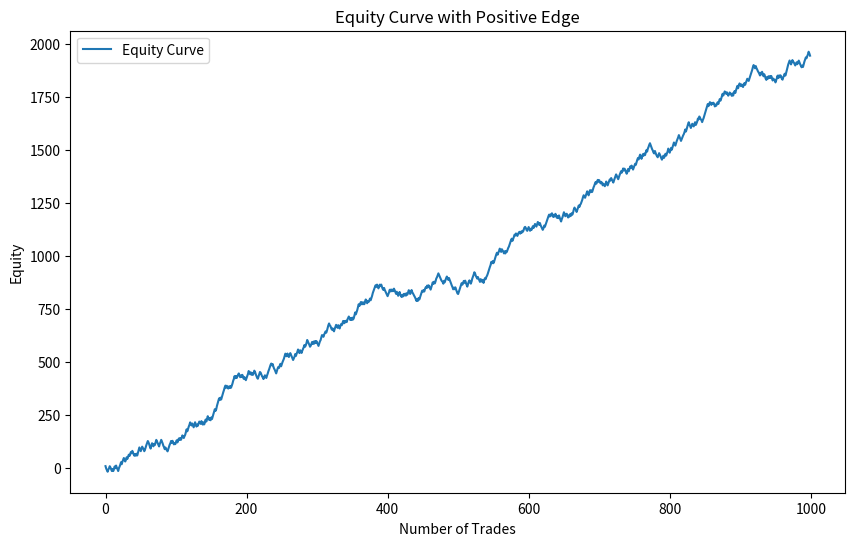
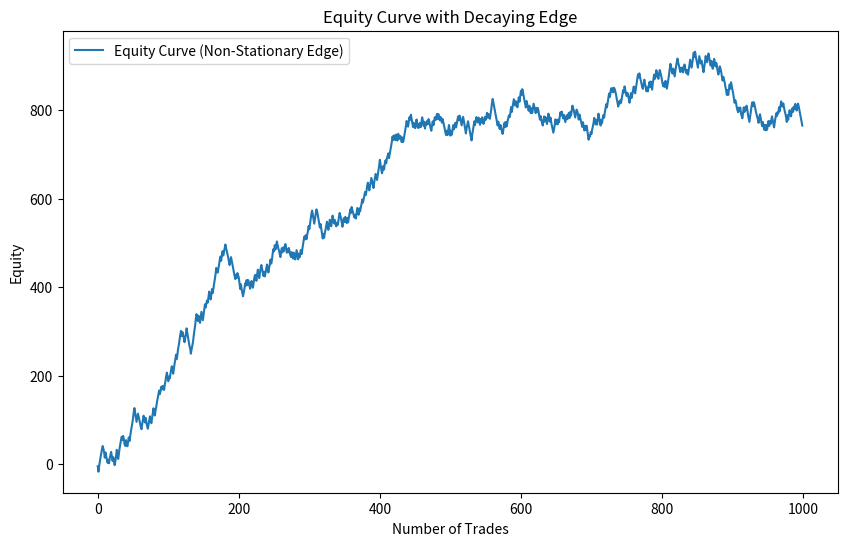
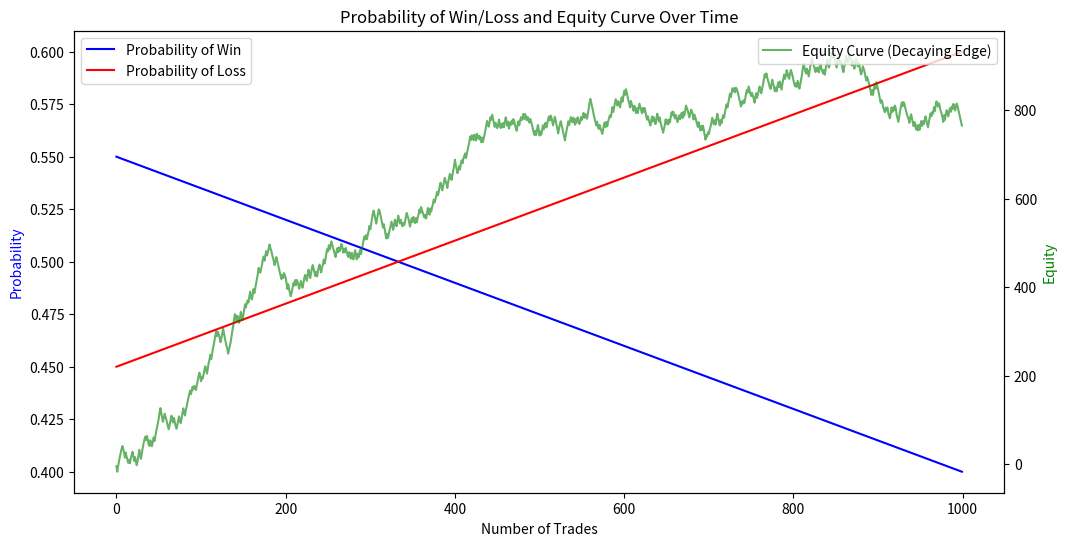
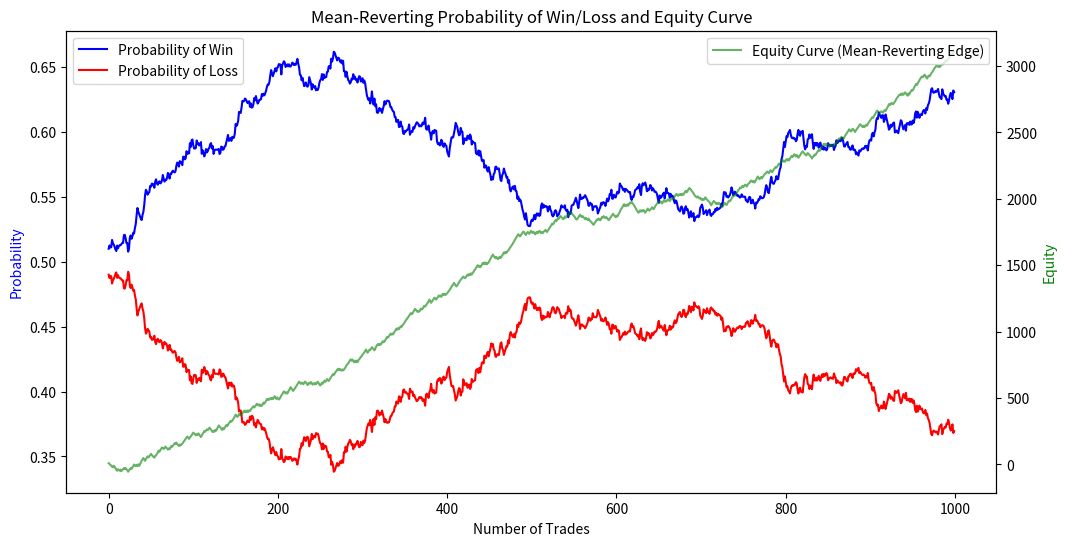
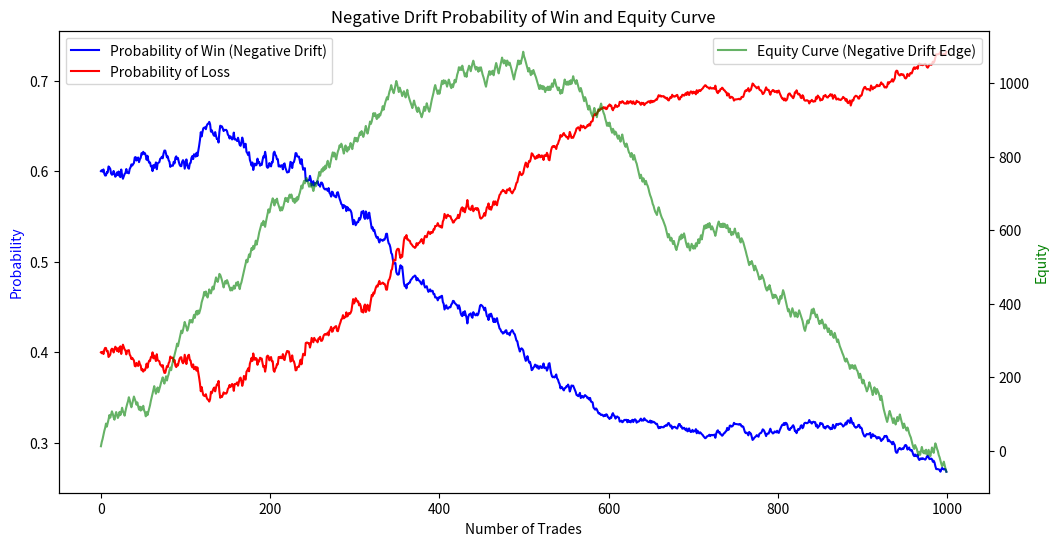

Generate these figures, in order, with matplotlib:
# # Degrading Performance in Systematic Trading
# 
# In quantitative trading, the "edge" refers to the statistical advantage a strategy has over randomness. This edge is determined by parameters like:
# 
# - Average Winner P/L ($\text{Avg Win}$)
# - Average Loser P/L ($\text{Avg Loss}$)
# - Probability of Winning Trades ($\text{P(Win)}$)
# - Probability of Losing Trades ($\text{P(Loss)}$)
# 
# ### Key Concepts:
# 1. **Positive Edge:** A strategy is considered profitable if:
# $$
# \text{Edge} = \text{P(Win)} \times \text{Avg Win} - \text{P(Loss)} \times \text{Avg Loss} > 0
# $$
# 2. **Non-Stationarity:** The parameters that define edge often change over time due to market dynamics.
# 
# ### Objectives:
# 1. Demonstrate how trading edge evolves over time.
# 2. Simulate scenarios where a strategy's edge transitions from positive to negative.
# 3. Discuss how underlying dynamics are unknown, necessitating modeling and monitoring.
# 
# ---
# 


# ## Simulating Trading Edge Over Time
# 
# To illustrate the evolution of edge, we'll:
# 
# 1. Simulate trading outcomes with a positive edge over a time series.
# 2. Introduce non-stationarity to model the transition from positive to negative edge.
# 
# ---
# 


import numpy as np
import matplotlib.pyplot as plt

# Parameters for simulation
n_trades = 1000

# Positive edge parameters
p_win = 0.55  # Probability of a win
avg_win = 10   # Average P/L for winning trades
avg_loss = -8  # Average P/L for losing trades

# Generate outcomes
win_lose = np.random.choice([1, -1], size=n_trades, p=[p_win, 1 - p_win])
trade_pnl = np.where(win_lose == 1, np.random.normal(avg_win, 2, n_trades), np.random.normal(avg_loss, 2, n_trades))
equity_curve = np.cumsum(trade_pnl)

# Plot equity curve
plt.figure(figsize=(10, 6))
plt.plot(equity_curve, label="Equity Curve")
plt.title("Equity Curve with Positive Edge")
plt.xlabel("Number of Trades")
plt.ylabel("Equity")
plt.legend()
plt.show()


# ## Introducing Non-Stationarity
# 
# To simulate a transition from positive to negative edge:
# 
# 1. Introduce time-varying parameters for $\text{P(Win)}$, $\text{Avg Win}$, and $\text{Avg Loss}$.
# 2. Gradually decrease $\text{P(Win)}$ below 0.5 and increase $\text{Avg Loss}$.
# 
# ---
# 


# Non-stationary edge parameters
n_trades = 1000
p_win_decay = np.linspace(0.55, 0.4, n_trades)  # Gradual decay in P(Win)

# Simulate non-stationary outcomes
trade_pnl_decay = []
for i in range(n_trades):
    if np.random.rand() < p_win_decay[i]:
        trade_pnl_decay.append(np.random.normal(avg_win, 2))
    else:
        trade_pnl_decay.append(np.random.normal(avg_loss, 2))

trade_pnl_decay = np.array(trade_pnl_decay)
equity_curve_decay = np.cumsum(trade_pnl_decay)

# Plot equity curve with non-stationary edge
plt.figure(figsize=(10, 6))
plt.plot(equity_curve_decay, label="Equity Curve (Non-Stationary Edge)")
plt.title("Equity Curve with Decaying Edge")
plt.xlabel("Number of Trades")
plt.ylabel("Equity")
plt.legend()
plt.show()



# ## Discussion: Why Model Dynamics?
# 
# ### Unknown Underlying Dynamics
# The dynamics of a trading strategy's performance parameters are inherently unknown. For instance:
# 
# 1. **Mean-Reverting (Ornstein-Uhlenbeck Process):**
#    $$
#    dX_t = \theta (\mu - X_t) dt + \sigma dW_t
#    $$
#    Models parameters that revert to a mean over time.
# 
# 2. **Drift or Trend:** Parameters may exhibit a directional drift.
# 
# 3. **Regime Shifts:** Market conditions can change abruptly, causing jumps or shifts in parameters.
# 
# ### Key Takeaway
# This non-stationarity highlights the importance of:
# 1. Continuously monitoring strategy performance.
# 2. Retiring strategies when edge becomes consistently negative.
# 3. Using statistical models to adapt to changing market regimes.
# 
# ---
# 


# ### Degrading Equity Curve | Linear Changes in Probability


# Plotting Probability of Win and Loss Over Time with Equity Curve
fig, ax1 = plt.subplots(figsize=(12, 6))

# Twin y-axis for probabilities and equity curve
ax2 = ax1.twinx()

# Plot probability of win and loss
ax1.plot(p_win_decay, color="blue", label="Probability of Win")
ax1.plot(1 - p_win_decay, color="red", label="Probability of Loss")

# Plot equity curve
ax2.plot(equity_curve_decay, color="green", label="Equity Curve (Decaying Edge)", alpha=0.6)

# Labels and title
ax1.set_xlabel("Number of Trades")
ax1.set_ylabel("Probability", color="blue")
ax2.set_ylabel("Equity", color="green")
plt.title("Probability of Win/Loss and Equity Curve Over Time")

# Legends
ax1.legend(loc="upper left")
ax2.legend(loc="upper right")

plt.show()



# Simulating mean-reverting probabilities (Ornstein-Uhlenbeck process)
theta = 0.1  # Mean-reversion speed
mu = 0.51    # Long-term mean for P(Win)
sigma = 0.09  # Volatility
dt = 1 / n_trades

# Generate mean-reverting probabilities for P(Win)
p_win_mean_reverting = [mu]
for _ in range(n_trades - 1):
    prev = p_win_mean_reverting[-1]
    dw = np.random.normal(0, np.sqrt(dt))
    next_val = prev + theta * (mu - prev) * dt + sigma * dw
    p_win_mean_reverting.append(min(max(next_val, 0), 1))  # Keep probabilities in [0, 1]

# Simulate outcomes with mean-reverting probabilities
trade_pnl_mean_reverting = []
for i in range(n_trades):
    if np.random.rand() < p_win_mean_reverting[i]:
        trade_pnl_mean_reverting.append(np.random.normal(avg_win, 2))
    else:
        trade_pnl_mean_reverting.append(np.random.normal(avg_loss, 2))

trade_pnl_mean_reverting = np.array(trade_pnl_mean_reverting)
equity_curve_mean_reverting = np.cumsum(trade_pnl_mean_reverting)

# Plot probability of win and equity curve for mean-reverting case
fig, ax1 = plt.subplots(figsize=(12, 6))
ax2 = ax1.twinx()

ax1.plot(p_win_mean_reverting, color="blue", label="Probability of Win")
ax1.plot(1 - np.array(p_win_mean_reverting), color="red", label="Probability of Loss")
ax2.plot(equity_curve_mean_reverting, color="green", label="Equity Curve (Mean-Reverting Edge)", alpha=0.6)

ax1.set_xlabel("Number of Trades")
ax1.set_ylabel("Probability", color="blue")
ax2.set_ylabel("Equity", color="green")
plt.title("Mean-Reverting Probability of Win/Loss and Equity Curve")

ax1.legend(loc="upper left")
ax2.legend(loc="upper right")

plt.show()



# Parameters for GBM with negative drift
mu_drift = -0.4  # Negative drift
sigma_drift = 0.2  # Volatility

# Generate stochastic probabilities with negative drift
p_win_drift_stochastic = [0.6]
for _ in range(n_trades - 1):
    dw = np.random.normal(0, np.sqrt(dt))
    next_val = p_win_drift_stochastic[-1] * np.exp((mu_drift - 0.5 * sigma_drift**2) * dt + sigma_drift * dw)
    p_win_drift_stochastic.append(min(max(next_val, 0), 1))  # Keep probabilities in [0, 1]

# Simulate outcomes with probabilities having negative drift
trade_pnl_drift_stochastic = []
for i in range(n_trades):
    if np.random.rand() < p_win_drift_stochastic[i]:
        trade_pnl_drift_stochastic.append(np.random.normal(avg_win, 2))
    else:
        trade_pnl_drift_stochastic.append(np.random.normal(avg_loss, 2))

trade_pnl_drift_stochastic = np.array(trade_pnl_drift_stochastic)
equity_curve_drift_stochastic = np.cumsum(trade_pnl_drift_stochastic)

# Plot probability of win and equity curve for stochastic negative drift case
fig, ax1 = plt.subplots(figsize=(12, 6))
ax2 = ax1.twinx()

ax1.plot(p_win_drift_stochastic, color="blue", label="Probability of Win (Negative Drift)")
ax1.plot(1 - np.array(p_win_drift_stochastic), color="red", label="Probability of Loss")
ax2.plot(equity_curve_drift_stochastic, color="green", label="Equity Curve (Negative Drift Edge)", alpha=0.6)

ax1.set_xlabel("Number of Trades")
ax1.set_ylabel("Probability", color="blue")
ax2.set_ylabel("Equity", color="green")
plt.title("Negative Drift Probability of Win and Equity Curve")

ax1.legend(loc="upper left")
ax2.legend(loc="upper right")

plt.show()



# ## Conclusion
# 
# Trading edge is not static. Non-stationarity in key parameters can erode profitability over time. By:
# 
# 1. Simulating trading performance,
# 2. Monitoring edge transitions,
# 3. Understanding underlying dynamics,
# 
# we can make informed decisions about when to adapt or retire a strategy.
# 
# ---
# 
